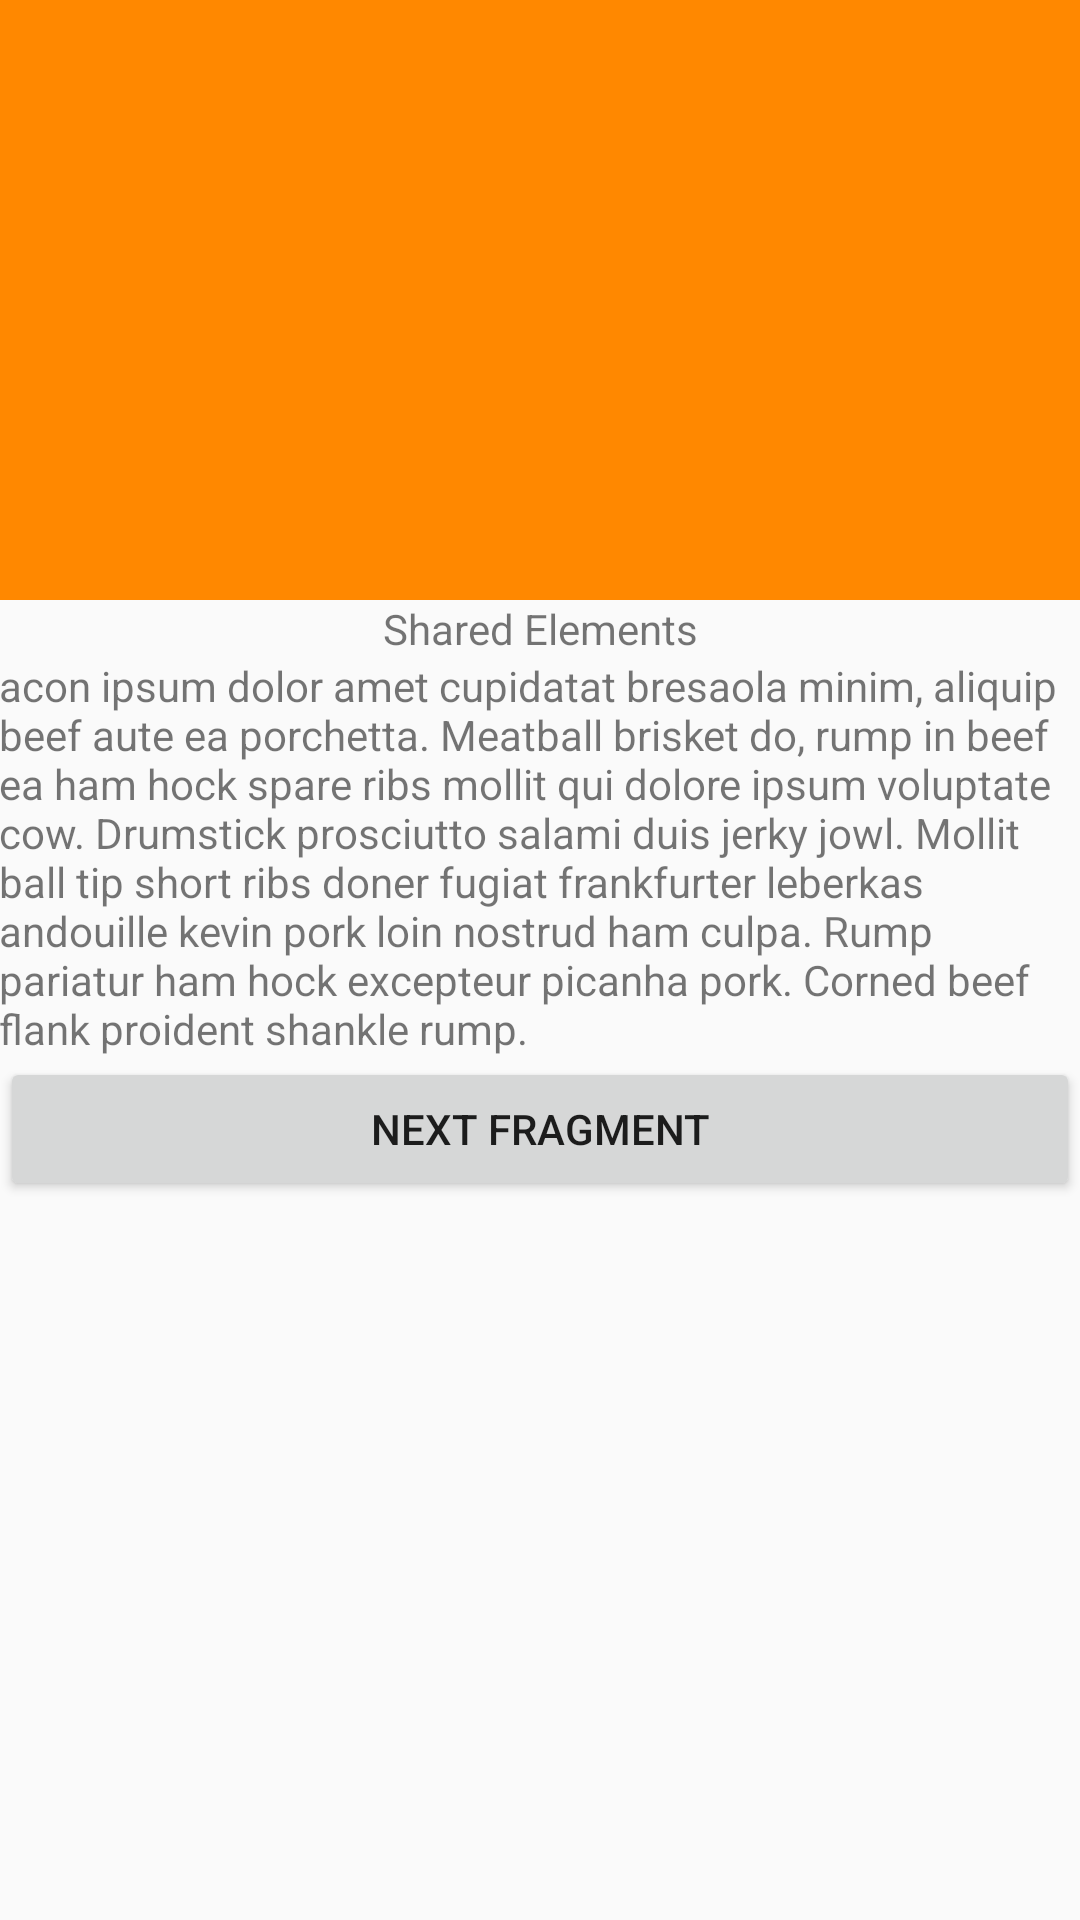

Write the Android layout XML for this screen, with the resource values it uses.
<!-- AndroidManifest.xml: application theme AppTheme -->
<!-- res/layout/fragment_share_elements1.xml -->
<?xml version="1.0" encoding="utf-8"?>
<LinearLayout xmlns:android="http://schemas.android.com/apk/res/android"
    android:layout_width="match_parent"
    android:layout_height="match_parent"
    android:orientation="vertical">

    <View
        android:id="@+id/view_top"
        android:layout_width="match_parent"
        android:layout_height="200dp"
        android:background="@color/color_orange"
        android:transitionName="share"></View>

    <TextView
        android:id="@+id/tv_transition_type"
        android:layout_width="match_parent"
        android:layout_height="wrap_content"
        android:layout_marginTop="@dimen/activity_vertical_margin"
        android:gravity="center"
        android:text="Shared Elements"
        android:transitionName="share_text" />

    <TextView
        android:id="@+id/tv_transition_describe"
        android:layout_width="match_parent"
        android:layout_height="wrap_content"
        android:layout_marginTop="@dimen/activity_vertical_margin"
        android:paddingLeft="@dimen/activity_horizontal_margin"
        android:paddingRight="@dimen/activity_horizontal_margin"
        android:text="acon ipsum dolor amet cupidatat bresaola minim, aliquip beef aute ea porchetta. Meatball brisket do, rump in beef ea ham hock spare ribs mollit qui dolore ipsum voluptate cow. Drumstick prosciutto salami duis jerky jowl. Mollit ball tip short ribs doner fugiat frankfurter leberkas andouille kevin pork loin nostrud ham culpa. Rump pariatur ham hock excepteur picanha pork. Corned beef flank proident shankle rump." />

    <Button
        android:id="@+id/btn_next"
        android:layout_width="match_parent"
        android:layout_height="wrap_content"
        android:text="Next Fragment" />
</LinearLayout>
<!-- resources referenced by this layout -->
<resources>
  <color name="color_orange">#ff8800</color>
  <style name="AppTheme" parent="Theme.AppCompat.Light.DarkActionBar">
          
          <item name="colorPrimary">@color/colorPrimary</item>
          <item name="colorPrimaryDark">@color/colorPrimaryDark</item>
          <item name="colorAccent">@color/colorAccent</item>
          
          <item name="android:windowContentTransitions">true</item>
          
          <item name="android:windowAllowEnterTransitionOverlap">true</item>
          <item name="android:windowAllowReturnTransitionOverlap">false</item>
      </style>
  <color name="colorPrimary">#3F51B5</color>
  <color name="colorPrimaryDark">#303F9F</color>
  <color name="colorAccent">#FF4081</color>
</resources>
